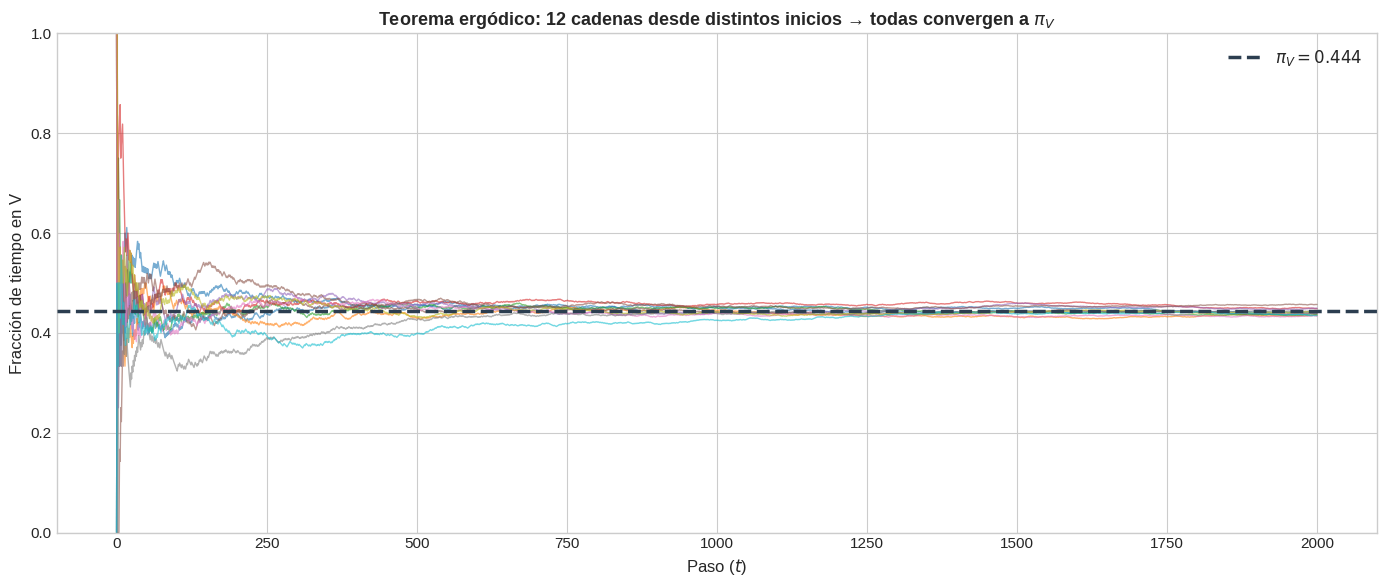
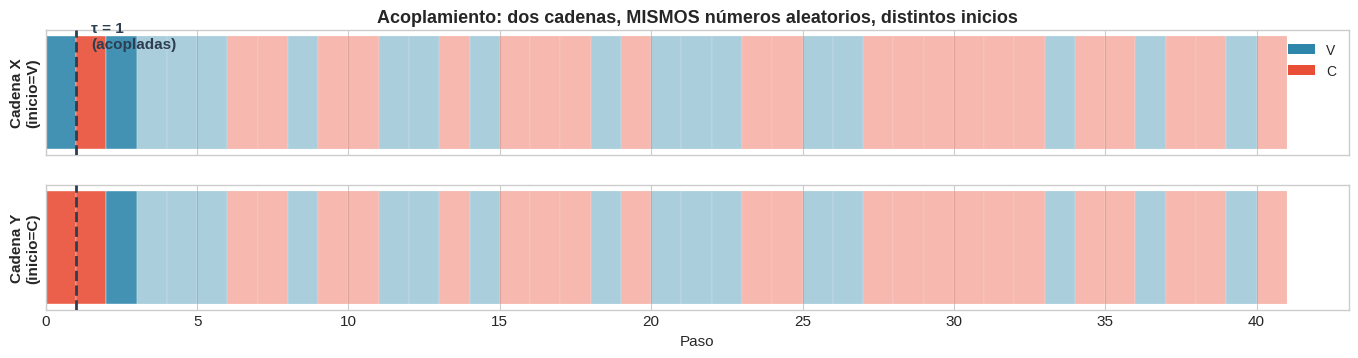
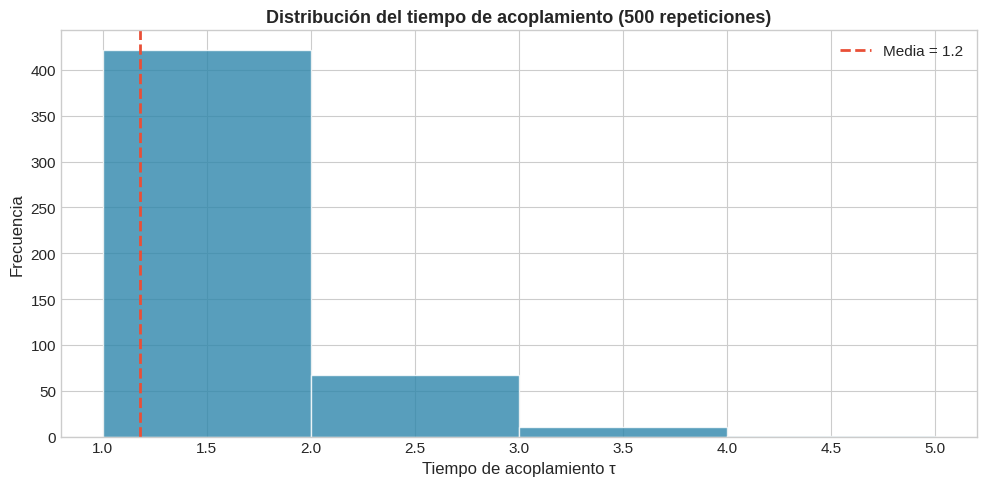
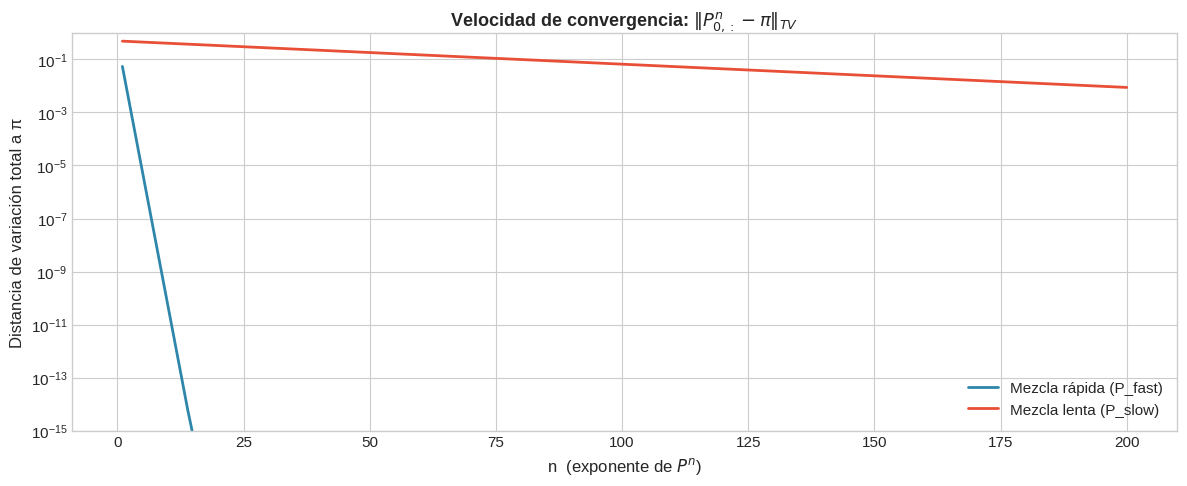
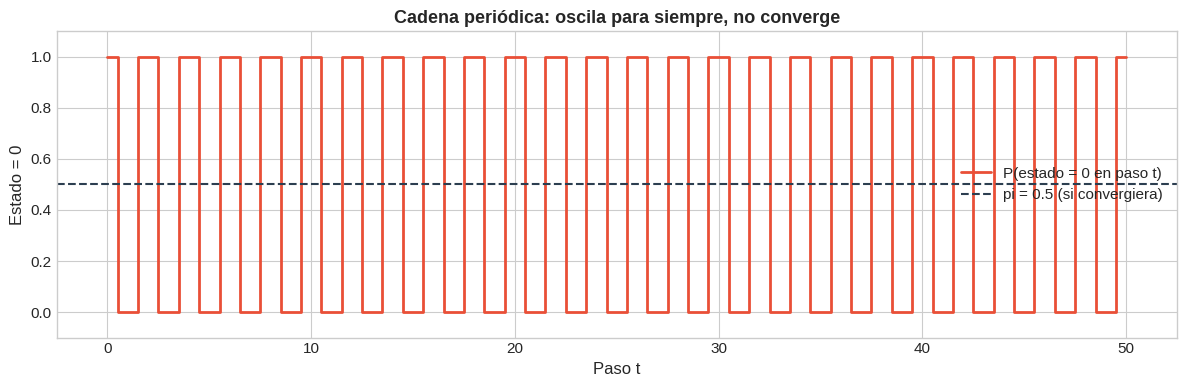
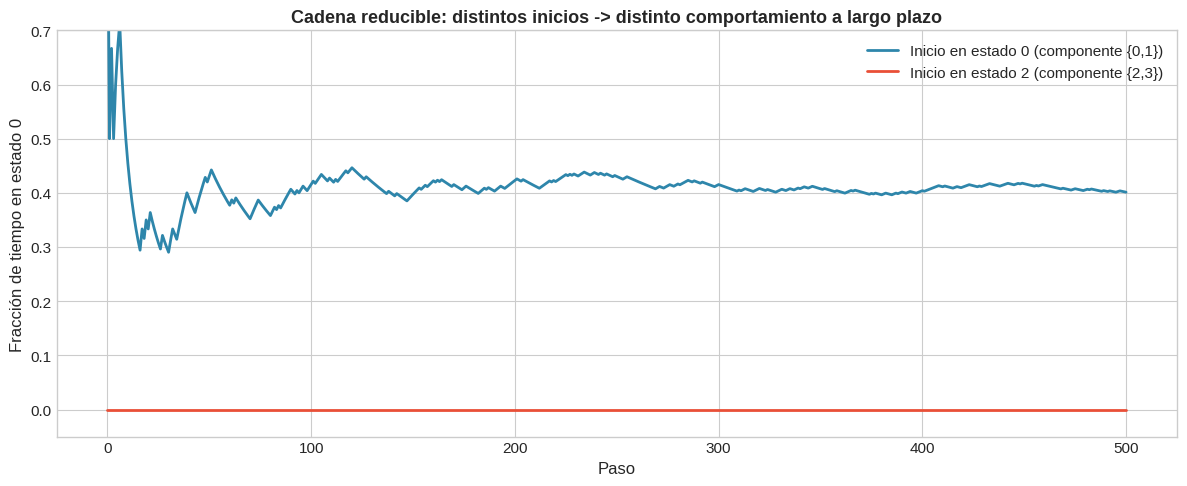
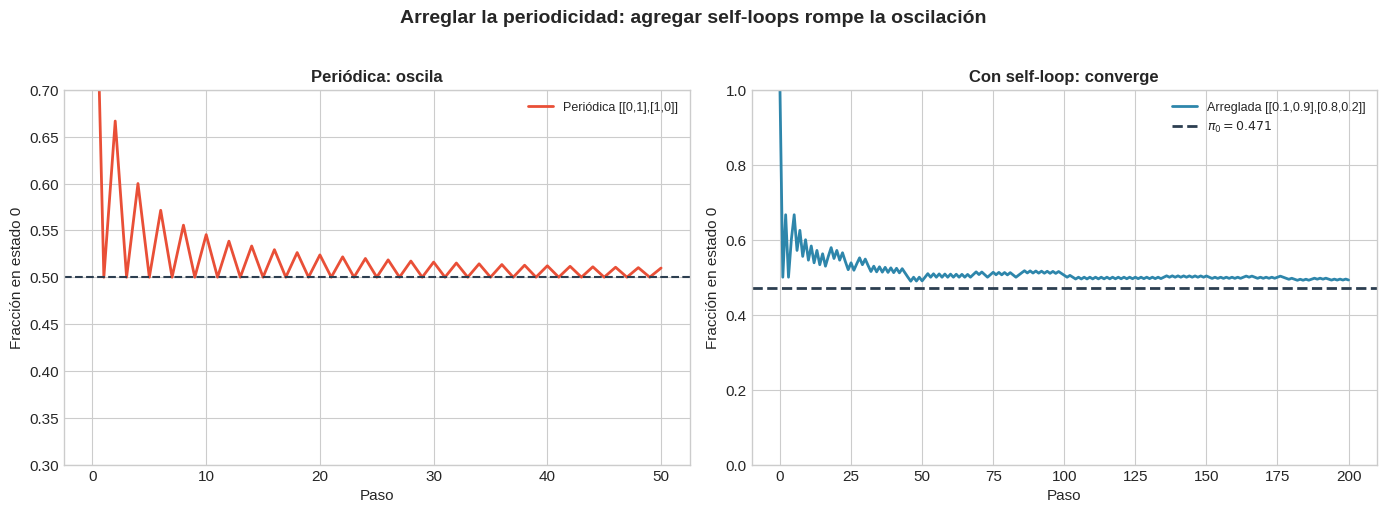
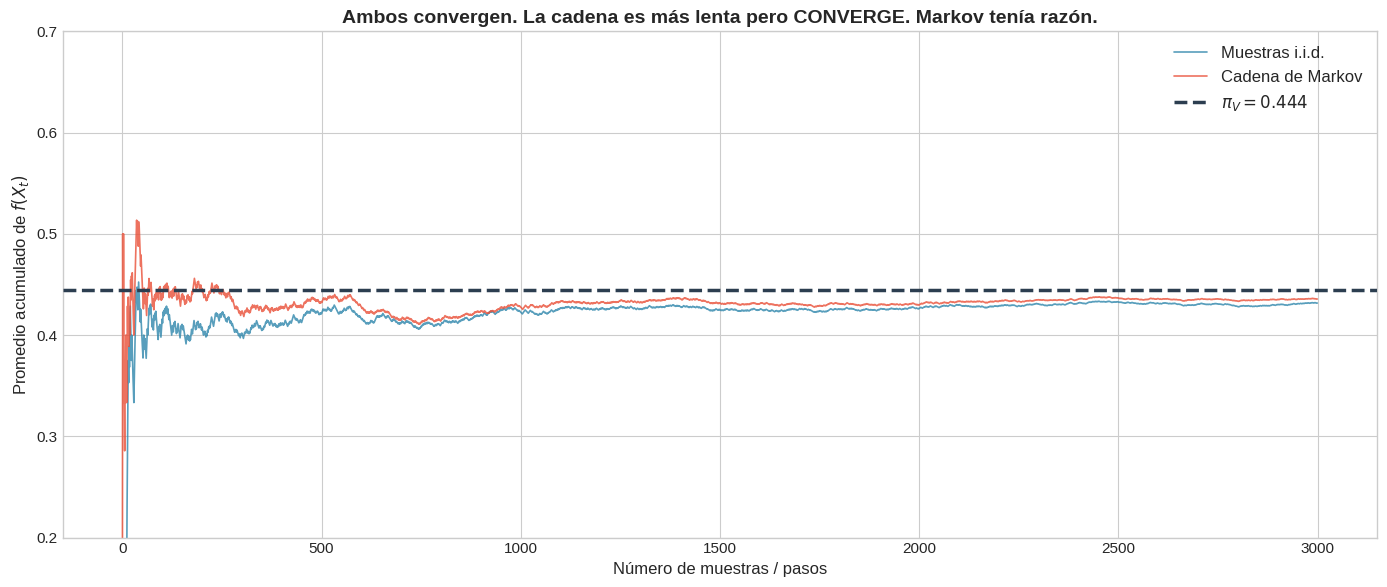

Python code for these plots, in order:
# Solo en Colab — en entorno local estas librerías ya deben estar instaladas
# !pip install numpy matplotlib

import numpy as np
import matplotlib.pyplot as plt
import matplotlib.patches as mpatches

plt.style.use("seaborn-v0_8-whitegrid")
plt.rcParams["figure.figsize"] = (12, 6)
plt.rcParams["font.size"] = 11

COLORS = {
    "blue":   "#2E86AB",
    "red":    "#E94F37",
    "green":  "#27AE60",
    "gray":   "#7F8C8D",
    "orange": "#F39C12",
    "purple": "#8E44AD",
    "dark":   "#2C3E50",
    "teal":   "#1ABC9C",
}

np.random.seed(42)

# =========================================================================
# Clase CadenaDeMarkov  (auto-contenida: se reproduce aquí para que el
# notebook funcione de forma independiente)
# =========================================================================

class CadenaDeMarkov:
    """Cadena de Markov de tiempo discreto con espacio de estados finito."""

    def __init__(self, P, labels=None, colors=None):
        self.P = np.array(P, dtype=float)
        self.k = self.P.shape[0]
        self.labels = labels or [str(i) for i in range(self.k)]
        self.colors = colors or [f"C{i}" for i in range(self.k)]

    # --- simulación ---
    def simular(self, start, n_steps, rng=None):
        """Devuelve array de estados de longitud n_steps + 1."""
        if rng is None:
            rng = np.random.default_rng(42)
        states = [start]
        for _ in range(n_steps):
            states.append(rng.choice(self.k, p=self.P[states[-1]]))
        return np.array(states)

    # --- distribución estacionaria ---
    def estacionaria(self):
        """pi tal que pi P = pi, normalizada."""
        eigenvalues, eigenvectors = np.linalg.eig(self.P.T)
        idx = np.argmin(np.abs(eigenvalues - 1.0))
        pi = np.real(eigenvectors[:, idx])
        return pi / pi.sum()


# =========================================================================
# Matrices de transición
# =========================================================================

# Vocales / Consonantes  (análisis de texto en español, Markov 1913)
P_VC = np.array([
    [0.35, 0.65],   # V -> V, V -> C
    [0.52, 0.48],   # C -> V, C -> C
])
VC_LABELS = ["V", "C"]
VC_COLORS = [COLORS["blue"], COLORS["red"]]

# Regímenes de mercado
# P_MARKET: matriz canónica del módulo (misma que lab_markov.py).
# En el Notebook 01 se usa una matriz distinta (P_gen) para generar
# datos sintéticos y luego estimar P desde los datos — aquí usamos
# P_MARKET directamente para las demostraciones teóricas.
P_MARKET = np.array([
    [0.70, 0.15, 0.15],
    [0.10, 0.65, 0.25],
    [0.20, 0.15, 0.65],
])
MARKET_LABELS = ["Alcista", "Bajista", "Lateral"]
MARKET_COLORS = [COLORS["green"], COLORS["red"], COLORS["orange"]]

cadena_vc = CadenaDeMarkov(P_VC, VC_LABELS, VC_COLORS)
pi_vc = cadena_vc.estacionaria()
print(f"Distribución estacionaria V/C: pi_V = {pi_vc[0]:.4f},  pi_C = {pi_vc[1]:.4f}")

n_steps = 2000
n_chains = 12

fig, ax = plt.subplots(figsize=(14, 6))
cmap = plt.cm.tab10

for i in range(n_chains):
    rng = np.random.default_rng(i * 7 + 1)
    start = i % 2          # alternar V y C
    chain = cadena_vc.simular(start, n_steps, rng=rng)
    freq_v = np.cumsum(chain == 0) / np.arange(1, len(chain) + 1)
    ax.plot(freq_v, color=cmap(i / n_chains), alpha=0.6, linewidth=1)

ax.axhline(pi_vc[0], color=COLORS["dark"], linestyle="--", linewidth=2.5,
           label=f"$\\pi_V = {pi_vc[0]:.3f}$", zorder=10)

ax.set_xlabel("Paso ($t$)", fontsize=12)
ax.set_ylabel("Fracción de tiempo en V", fontsize=12)
ax.set_title("Teorema ergódico: 12 cadenas desde distintos inicios \u2192 "
             "todas convergen a $\\pi_V$",
             fontsize=13, fontweight="bold")
ax.set_ylim(0, 1)
ax.legend(fontsize=12, loc="upper right")
plt.tight_layout()
plt.show()

rng = np.random.default_rng(123)
n_steps = 40

# Números aleatorios compartidos
us = rng.random(n_steps)

chain_x = [0]   # comienza en V
chain_y = [1]   # comienza en C
coupling_time = None

for t in range(n_steps):
    u = us[t]
    # Transición para X
    next_x = 0 if u < P_VC[chain_x[-1], 0] else 1
    # Transición para Y (mismo u)
    next_y = 0 if u < P_VC[chain_y[-1], 0] else 1

    chain_x.append(next_x)
    chain_y.append(next_y)

    if coupling_time is None and next_x == next_y:
        coupling_time = t + 1

chain_x = np.array(chain_x)
chain_y = np.array(chain_y)

# --- Gráfica: dos cintas horizontales ---
fig, axes = plt.subplots(2, 1, figsize=(14, 4), sharex=True)

for ax, chain, lbl, start_lbl in zip(
        axes, [chain_x, chain_y],
        ["Cadena X", "Cadena Y"], ["V", "C"]):
    for t in range(len(chain)):
        alpha = 0.4 if (coupling_time and t > coupling_time + 1) else 0.9
        ax.barh(0, 1, left=t, color=VC_COLORS[chain[t]],
                alpha=alpha, edgecolor="white", linewidth=0.3)
    ax.set_yticks([])
    ax.set_ylabel(f"{lbl}\n(inicio={start_lbl})", fontsize=11, fontweight="bold")
    if coupling_time is not None:
        ax.axvline(coupling_time, color=COLORS["dark"], linestyle="--",
                   linewidth=2, zorder=5)

axes[0].set_title(
    "Acoplamiento: dos cadenas, MISMOS números aleatorios, distintos inicios",
    fontsize=13, fontweight="bold")
axes[1].set_xlabel("Paso", fontsize=11)

if coupling_time is not None:
    axes[0].text(coupling_time + 0.5, 0.4,
                 f"\u03c4 = {coupling_time}\n(acopladas)",
                 fontsize=11, color=COLORS["dark"], fontweight="bold",
                 va="center")

legend_elements = [mpatches.Patch(facecolor=VC_COLORS[0], label="V"),
                   mpatches.Patch(facecolor=VC_COLORS[1], label="C")]
axes[0].legend(handles=legend_elements, loc="upper right", fontsize=10)
fig.tight_layout(pad=2)
plt.show()

n_trials = 500
coupling_times = []

for trial in range(n_trials):
    rng_trial = np.random.default_rng(trial)
    us = rng_trial.random(1000)
    cx, cy = 0, 1
    for t in range(1000):
        u = us[t]
        nx = 0 if u < P_VC[cx, 0] else 1
        ny = 0 if u < P_VC[cy, 0] else 1
        cx, cy = nx, ny
        if cx == cy:
            coupling_times.append(t + 1)
            break
    else:
        coupling_times.append(1000)   # no acopladas en 1000 pasos (raro)

coupling_times = np.array(coupling_times)

fig, ax = plt.subplots(figsize=(10, 5))
ax.hist(coupling_times, bins=range(1, int(coupling_times.max()) + 2),
        color=COLORS["blue"], edgecolor="white", alpha=0.8)
ax.set_xlabel("Tiempo de acoplamiento \u03c4", fontsize=12)
ax.set_ylabel("Frecuencia", fontsize=12)
ax.set_title("Distribución del tiempo de acoplamiento (500 repeticiones)",
             fontsize=13, fontweight="bold")
ax.axvline(coupling_times.mean(), color=COLORS["red"], linestyle="--",
           linewidth=2, label=f"Media = {coupling_times.mean():.1f}")
ax.legend(fontsize=11)
plt.tight_layout()
plt.show()

print(f"  Media   \u03c4 = {coupling_times.mean():.2f}")
print(f"  Mediana \u03c4 = {np.median(coupling_times):.0f}")
print(f"  Máximo  \u03c4 = {coupling_times.max()}")
print()
print("El acoplamiento SIEMPRE ocurre \u2014 la única pregunta es cuándo.")

P_fast = np.array([[0.4, 0.6],
                   [0.5, 0.5]])    # balanceada -> mezcla rápida

P_slow = np.array([[0.99, 0.01],
                   [0.01, 0.99]])  # casi desconectada -> mezcla lenta

def pi_from_P(P):
    vals, vecs = np.linalg.eig(P.T)
    idx = np.argmin(np.abs(vals - 1.0))
    v = np.real(vecs[:, idx])
    return v / v.sum()

pi_fast = pi_from_P(P_fast)
pi_slow = pi_from_P(P_slow)

n_powers = 200
tv_fast = []
tv_slow = []

Pn_fast = np.eye(2)
Pn_slow = np.eye(2)

for n in range(1, n_powers + 1):
    Pn_fast = Pn_fast @ P_fast
    Pn_slow = Pn_slow @ P_slow
    tv_fast.append(0.5 * np.sum(np.abs(Pn_fast[0] - pi_fast)))
    tv_slow.append(0.5 * np.sum(np.abs(Pn_slow[0] - pi_slow)))

fig, ax = plt.subplots(figsize=(12, 5))
ax.plot(range(1, n_powers + 1), tv_fast, color=COLORS["blue"], linewidth=2,
        label="Mezcla rápida (P_fast)")
ax.plot(range(1, n_powers + 1), tv_slow, color=COLORS["red"], linewidth=2,
        label="Mezcla lenta (P_slow)")
ax.set_xlabel("n  (exponente de $P^n$)", fontsize=12)
ax.set_ylabel("Distancia de variación total a \u03c0", fontsize=12)
ax.set_title("Velocidad de convergencia: $\\|P^n_{0,:} - \\pi\\|_{TV}$",
             fontsize=13, fontweight="bold")
ax.legend(fontsize=11)
ax.set_yscale("log")
ax.set_ylim(1e-15, 1)
plt.tight_layout()
plt.show()

for name, P in [("P_fast", P_fast), ("P_slow", P_slow)]:
    eigenvalues = np.sort(np.abs(np.linalg.eigvals(P)))[::-1]
    lambda2 = eigenvalues[1]
    print(f"{name}:")
    print(f"  Eigenvalores (|.|): {eigenvalues}")
    print(f"  Segundo mayor eigenvalor |lambda_2| = {lambda2:.4f}")
    print(f"  -> Mientras más cerca de 1, más LENTO converge.")
    print()

print("El segundo eigenvalor controla la velocidad de convergencia.")
print("P_fast tiene |lambda_2| pequeño -> converge rápido.")
print("P_slow tiene |lambda_2| aprox 1 -> converge muy lento.")

P_periodic = np.array([[0.0, 1.0],
                       [1.0, 0.0]])

n_steps = 50
chain = np.zeros(n_steps + 1, dtype=int)
chain[0] = 0
for t in range(n_steps):
    chain[t + 1] = 1 - chain[t]   # determinista: 0->1->0->1...

# Indicador de estar en estado 0 en cada paso
indicator_0 = (chain == 0).astype(float)

fig, ax = plt.subplots(figsize=(12, 4))
ax.step(range(n_steps + 1), indicator_0, where="mid",
        color=COLORS["red"], linewidth=2, label="P(estado = 0 en paso t)")
ax.axhline(0.5, color=COLORS["dark"], linestyle="--", linewidth=1.5,
           label="pi = 0.5 (si convergiera)")
ax.set_xlabel("Paso t", fontsize=12)
ax.set_ylabel("Estado = 0", fontsize=12)
ax.set_title("Cadena periódica: oscila para siempre, no converge",
             fontsize=13, fontweight="bold")
ax.set_ylim(-0.1, 1.1)
ax.legend(fontsize=11)
plt.tight_layout()
plt.show()

P_reducible = np.array([
    [0.6, 0.4, 0.0, 0.0],
    [0.3, 0.7, 0.0, 0.0],
    [0.0, 0.0, 0.5, 0.5],
    [0.0, 0.0, 0.4, 0.6],
])

n_steps = 500
rng1 = np.random.default_rng(10)
rng2 = np.random.default_rng(20)

cadena_red = CadenaDeMarkov(P_reducible)
chain1 = cadena_red.simular(0, n_steps, rng=rng1)   # componente {0,1}
chain2 = cadena_red.simular(2, n_steps, rng=rng2)   # componente {2,3}

freq1_s0 = np.cumsum(chain1 == 0) / np.arange(1, len(chain1) + 1)
freq2_s0 = np.cumsum(chain2 == 0) / np.arange(1, len(chain2) + 1)

fig, ax = plt.subplots(figsize=(12, 5))
ax.plot(freq1_s0, color=COLORS["blue"], linewidth=2,
        label="Inicio en estado 0 (componente {0,1})")
ax.plot(freq2_s0, color=COLORS["red"], linewidth=2,
        label="Inicio en estado 2 (componente {2,3})")
ax.set_xlabel("Paso", fontsize=12)
ax.set_ylabel("Fracción de tiempo en estado 0", fontsize=12)
ax.set_title("Cadena reducible: distintos inicios -> distinto comportamiento a largo plazo",
             fontsize=13, fontweight="bold")
ax.legend(fontsize=11)
ax.set_ylim(-0.05, 0.7)
plt.tight_layout()
plt.show()

# Valor teórico para componente {0,1}
pi_comp = CadenaDeMarkov(P_reducible[:2, :2]).estacionaria()
print(f"pi dentro de la componente {{0,1}}: pi_0 = {pi_comp[0]:.3f},  pi_1 = {pi_comp[1]:.3f}")
print(f"Cadena desde estado 2 NUNCA visita estado 0 -> frecuencia = 0")
print()
print("Distintos inicios -> distinto comportamiento a largo plazo -> NO hay pi única.")

P_fixed = np.array([[0.1, 0.9],
                    [0.8, 0.2]])

n_steps = 200
rng = np.random.default_rng(42)
cadena_fixed = CadenaDeMarkov(P_fixed)
chain_fixed = cadena_fixed.simular(0, n_steps, rng=rng)

pi_fixed = cadena_fixed.estacionaria()
freq_0 = np.cumsum(chain_fixed == 0) / np.arange(1, len(chain_fixed) + 1)

fig, axes = plt.subplots(1, 2, figsize=(14, 5))

# Izquierda: la periódica rota
ax = axes[0]
chain_per = np.zeros(51, dtype=int)
for t in range(50):
    chain_per[t+1] = 1 - chain_per[t]
freq_per = np.cumsum(chain_per == 0) / np.arange(1, 52)
ax.plot(freq_per, color=COLORS["red"], linewidth=2, label="Periódica [[0,1],[1,0]]")
ax.axhline(0.5, color=COLORS["dark"], linestyle="--", linewidth=1.5)
ax.set_title("Periódica: oscila", fontsize=12, fontweight="bold")
ax.set_xlabel("Paso")
ax.set_ylabel("Fracción en estado 0")
ax.set_ylim(0.3, 0.7)
ax.legend(fontsize=9)

# Derecha: la arreglada
ax = axes[1]
ax.plot(freq_0, color=COLORS["blue"], linewidth=2,
        label="Arreglada [[0.1,0.9],[0.8,0.2]]")
ax.axhline(pi_fixed[0], color=COLORS["dark"], linestyle="--", linewidth=2,
           label=f"$\\pi_0 = {pi_fixed[0]:.3f}$")
ax.set_title("Con self-loop: converge", fontsize=12, fontweight="bold")
ax.set_xlabel("Paso")
ax.set_ylabel("Fracción en estado 0")
ax.set_ylim(0, 1)
ax.legend(fontsize=9)

fig.suptitle("Arreglar la periodicidad: agregar self-loops rompe la oscilación",
             fontsize=14, fontweight="bold", y=1.02)
plt.tight_layout()
plt.show()

n_steps = 3000
target = pi_vc[0]   # pi_V aprox 0.444

# --- Experimento 1: muestras i.i.d. ---
rng_iid = np.random.default_rng(99)
samples_iid = (rng_iid.random(n_steps) < target).astype(float)
running_avg_iid = np.cumsum(samples_iid) / np.arange(1, n_steps + 1)

# --- Experimento 2: cadena de Markov ---
rng_mc = np.random.default_rng(99)
chain_mc = cadena_vc.simular(1, n_steps - 1, rng=rng_mc)  # start at C
f_chain = (chain_mc == 0).astype(float)   # f(V)=1, f(C)=0
running_avg_mc = np.cumsum(f_chain) / np.arange(1, n_steps + 1)

# --- Gráfica ---
fig, ax = plt.subplots(figsize=(14, 6))
ax.plot(running_avg_iid, color=COLORS["blue"], linewidth=1.2, alpha=0.8,
        label="Muestras i.i.d.")
ax.plot(running_avg_mc, color=COLORS["red"], linewidth=1.2, alpha=0.8,
        label="Cadena de Markov")
ax.axhline(target, color=COLORS["dark"], linestyle="--", linewidth=2.5,
           label=f"$\\pi_V = {target:.3f}$", zorder=10)

ax.set_xlabel("Número de muestras / pasos", fontsize=12)
ax.set_ylabel("Promedio acumulado de $f(X_t)$", fontsize=12)
ax.set_title("Ambos convergen. La cadena es más lenta pero CONVERGE. Markov tenía razón.",
             fontsize=14, fontweight="bold")
ax.legend(fontsize=12, loc="upper right")
ax.set_ylim(0.2, 0.7)
plt.tight_layout()
plt.show()

print(f"Promedio final i.i.d.:          {running_avg_iid[-1]:.4f}")
print(f"Promedio final cadena Markov:   {running_avg_mc[-1]:.4f}")
print(f"Valor teórico pi_V:             {target:.4f}")
